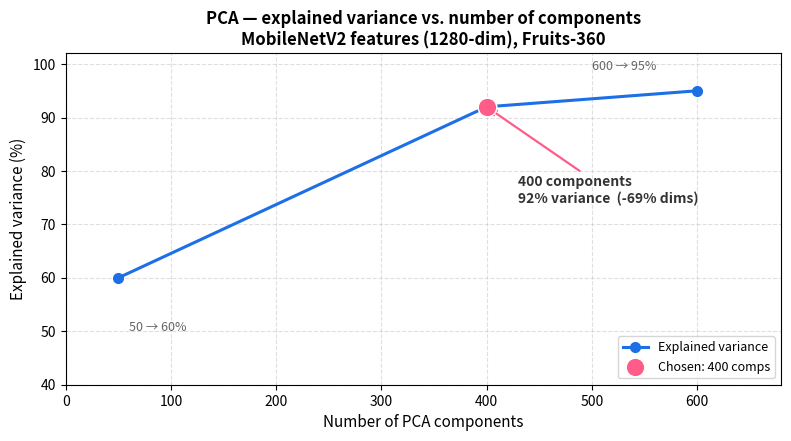

Recreate this plot in Python. (Note: this script raises an exception after producing the figure.)
"""
Generate the PCA explained-variance figure for the P8 README.

The three measured points come directly from the project notebook:
    50 components  -> 60% variance
    400 components -> 92% variance   (the chosen trade-off)
    600 components -> 95% variance

Run:
    python docs/plot_pca_variance.py
Output:
    docs/pca_variance.png
"""

import matplotlib

matplotlib.use("Agg")
import matplotlib.pyplot as plt

# Measured points (from the notebook)
components = [50, 400, 600]
variance = [60, 92, 95]

CHOSEN = 400
CHOSEN_VAR = 92

fig, ax = plt.subplots(figsize=(8, 4.5), dpi=130)

# Curve through the measured points
ax.plot(components, variance, "-o", color="#1d6fe8", linewidth=2.2,
        markersize=7, label="Explained variance")

# Highlight the chosen trade-off
ax.scatter([CHOSEN], [CHOSEN_VAR], s=180, facecolor="#ff5c8a",
           edgecolor="white", zorder=5, label=f"Chosen: {CHOSEN} comps")
ax.annotate("400 components\n92% variance  (-69% dims)",
            xy=(CHOSEN, CHOSEN_VAR), xytext=(430, 74),
            fontsize=10, fontweight="bold", color="#333",
            arrowprops=dict(arrowstyle="->", color="#ff5c8a", lw=1.6))

# Annotate the other two measured points
ax.annotate("50 → 60%", xy=(50, 60), xytext=(60, 50), fontsize=9, color="#666")
ax.annotate("600 → 95%", xy=(600, 95), xytext=(500, 99), fontsize=9, color="#666")

ax.set_xlabel("Number of PCA components", fontsize=11)
ax.set_ylabel("Explained variance (%)", fontsize=11)
ax.set_title("PCA — explained variance vs. number of components\n"
             "MobileNetV2 features (1280-dim), Fruits-360",
             fontsize=12, fontweight="bold")
ax.set_ylim(40, 102)
ax.set_xlim(0, 680)
ax.grid(True, linestyle="--", alpha=0.4)
ax.legend(loc="lower right", fontsize=9)

fig.tight_layout()
out = __file__.rsplit("/", 1)[0] + "/pca_variance.png"
fig.savefig(out, bbox_inches="tight")
print("Saved:", out)
